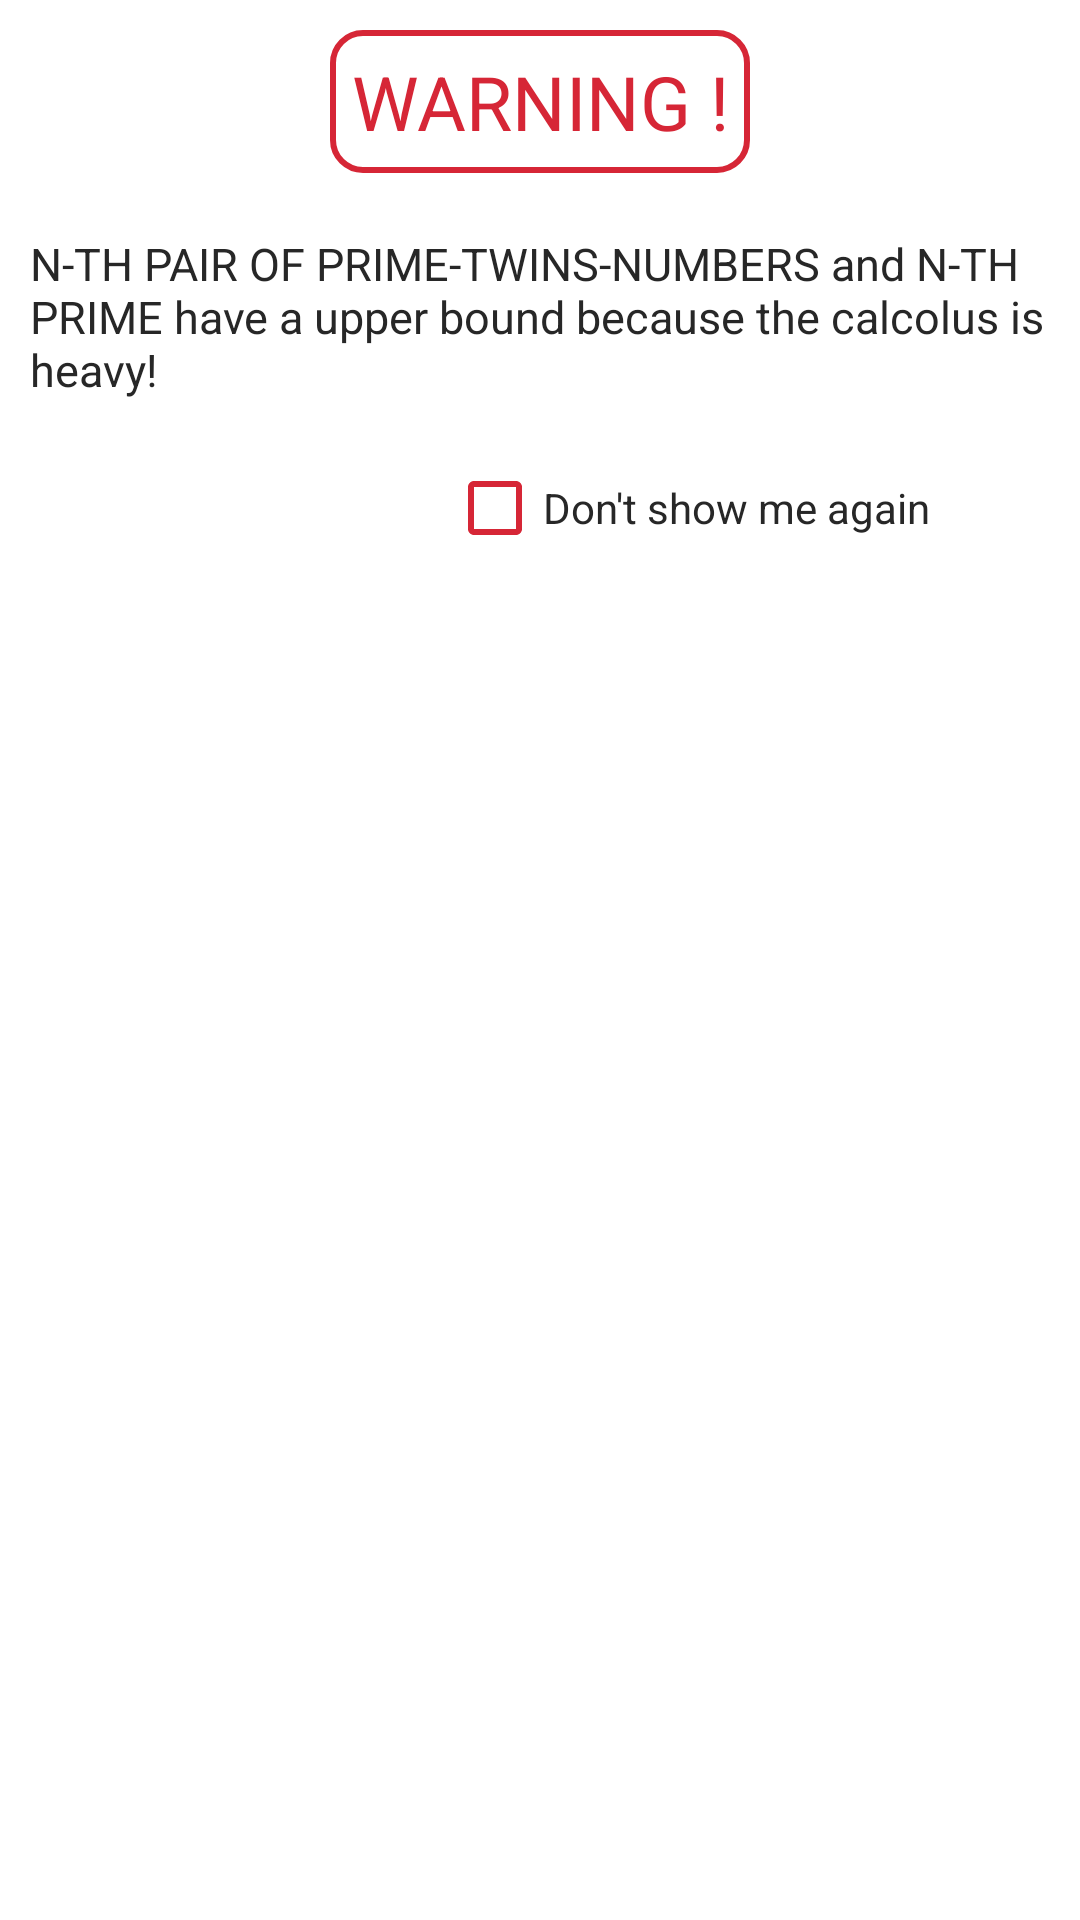

Layout XML and referenced resources for this Android screen:
<!-- AndroidManifest.xml: application theme Theme.AppCompat.DayNight.NoActionBar -->
<!-- res/layout/app_alert.xml -->
<?xml version="1.0" encoding="utf-8"?>
<RelativeLayout xmlns:android="http://schemas.android.com/apk/res/android"
    android:layout_width="wrap_content"
    android:layout_height="wrap_content"
    android:background="#FFF">

    <CheckBox
        android:id="@+id/checkbox"
        android:layout_width="wrap_content"
        android:layout_height="wrap_content"
        android:layout_below="@+id/dialogDescription"
        android:text="@string/dontShowMeAgain"
        android:layout_alignParentEnd="true"
        android:textColor="@color/darkG"
        android:layout_marginEnd="50dp"
        android:layout_marginTop="10dp"
        android:buttonTint="@color/red"
        android:checked="false"

        />
    <TextView
        android:id="@+id/dialogTitle"
        android:layout_width="wrap_content"
        android:layout_height="wrap_content"
        android:layout_alignParentTop="true"
        android:text="@string/warningsTitle"
        android:layout_centerHorizontal="true"
        android:textColor="@color/red"
        android:textAlignment="center"
        android:layout_marginTop="10dp"
        android:textSize="25dp"
        android:background="@drawable/border"/>
    <TextView
        android:id="@+id/dialogDescription"
        android:layout_below="@+id/dialogTitle"
        android:layout_width="match_parent"
        android:layout_height="wrap_content"
        android:layout_marginTop="10dp"
        android:text="@string/warnings"
        android:textColor="@color/darkG"
        android:textSize="15dp"
        android:padding="10dp"/>

</RelativeLayout>
<!-- resources referenced by this layout -->
<resources>
  <color name="darkG">#272727</color>
  <color name="red">#D62636</color>
  <!-- drawable border (drawable) -->
  <shape xmlns:android="http://schemas.android.com/apk/res/android" android:shape="rectangle" >
      <solid android:color="#FFF" />
      <stroke android:width="2dp" android:color="@color/red" />
      <corners
          android:bottomLeftRadius="10dp"
          android:bottomRightRadius="10dp"
          android:topLeftRadius="10dp"
          android:topRightRadius="10dp"
          />
  
      <padding
          android:bottom="7dp"
          android:left="7dp"
          android:right="7dp"
          android:top="7dp"/>
  
  
  
  
  </shape>
  <string name="dontShowMeAgain">Don\'t show me again</string>
  <string name="warnings">N-TH PAIR OF PRIME-TWINS-NUMBERS and N-TH PRIME have a upper bound because the calcolus is heavy!</string>
  <string name="warningsTitle">WARNING !</string>
</resources>
